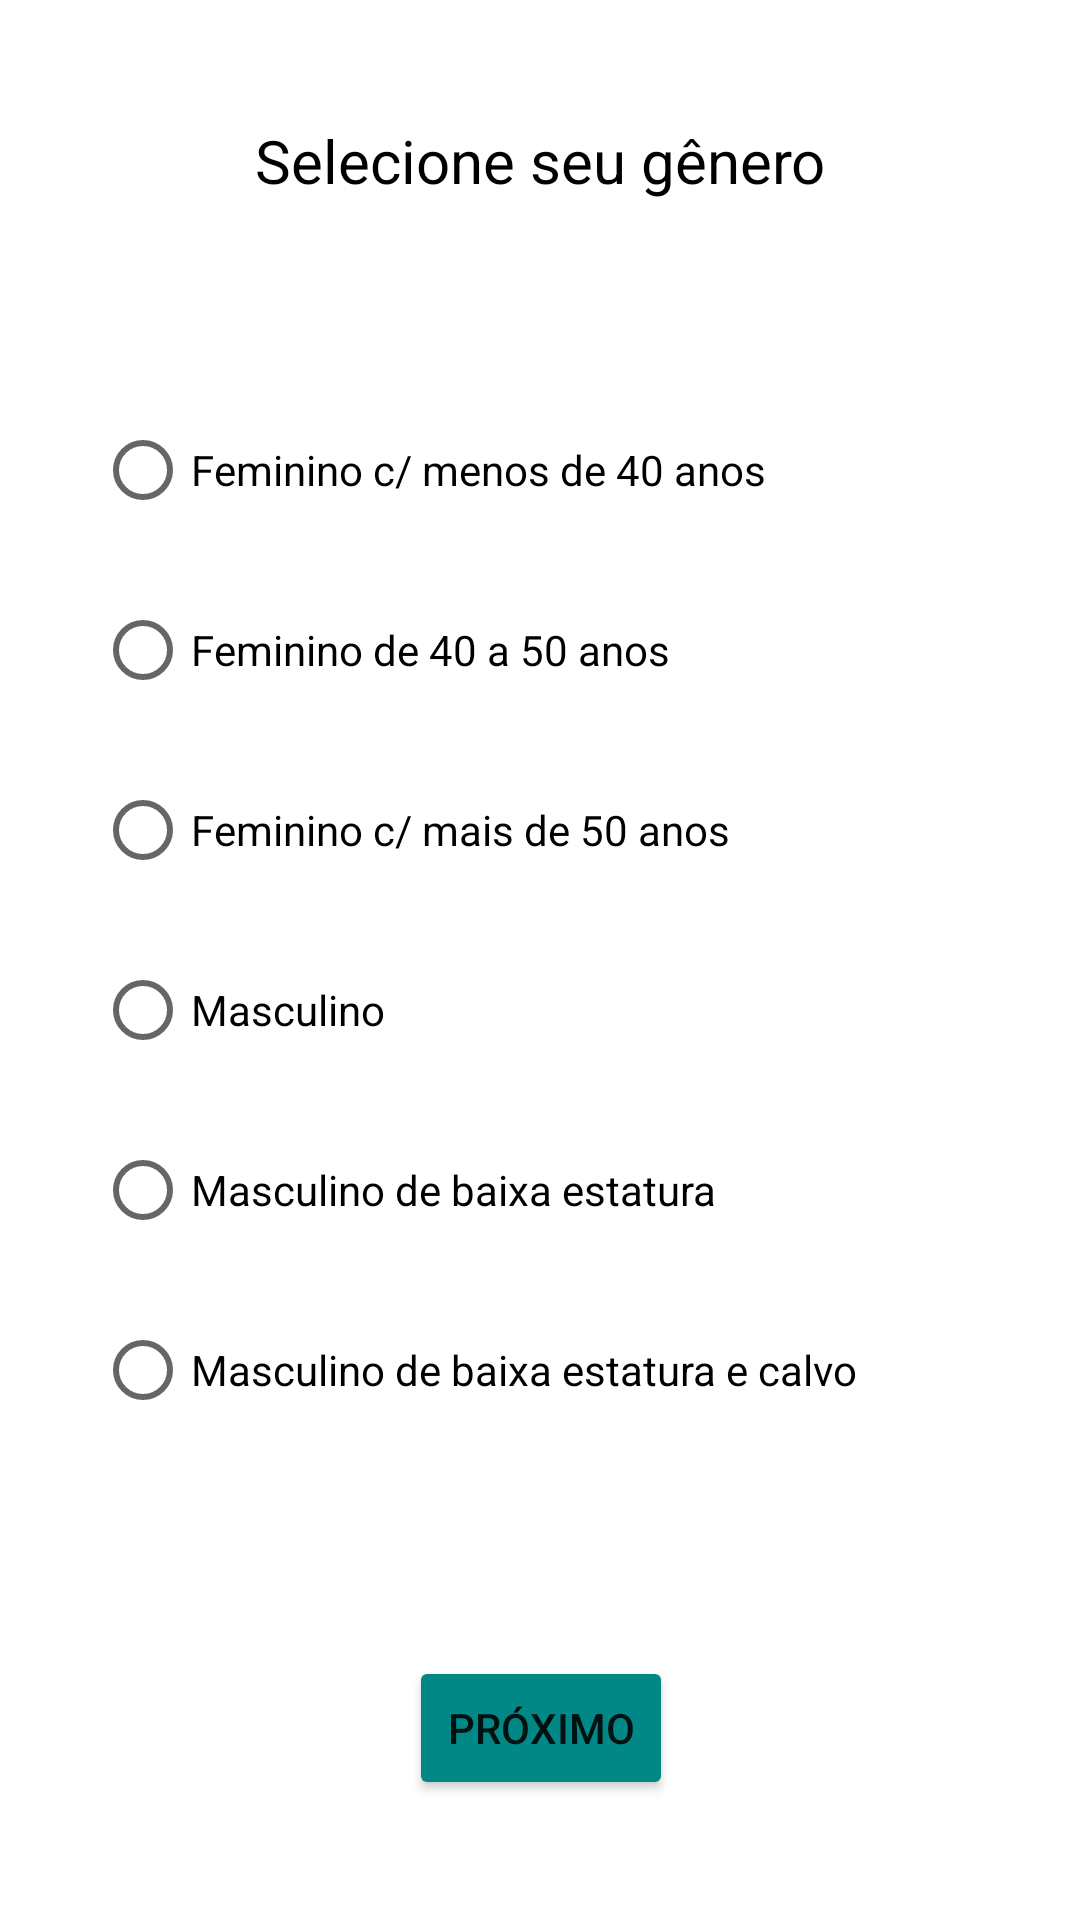

Layout XML and referenced resources for this Android screen:
<!-- AndroidManifest.xml: application theme Theme.RiscoCardiaco -->
<!-- res/layout/activity_genero.xml -->
<?xml version="1.0" encoding="utf-8"?>
<androidx.constraintlayout.widget.ConstraintLayout xmlns:android="http://schemas.android.com/apk/res/android"
    xmlns:app="http://schemas.android.com/apk/res-auto"
    xmlns:tools="http://schemas.android.com/tools"
    android:layout_width="match_parent"
    android:layout_height="match_parent"
    android:background="@color/background">

    <TextView
        android:id="@+id/textView4"
        android:layout_width="wrap_content"
        android:layout_height="wrap_content"
        android:layout_marginTop="40dp"
        android:text="@string/titulogenero"
        android:textAlignment="center"
        android:textColor="#000000"
        android:textSize="20sp"
        app:layout_constraintEnd_toEndOf="parent"
        app:layout_constraintStart_toStartOf="parent"
        app:layout_constraintTop_toTopOf="parent" />

    <RadioGroup
        android:id="@+id/radioGroupGenero"
        android:layout_width="297dp"
        android:layout_height="366dp"
        app:layout_constraintBottom_toTopOf="@+id/button"
        app:layout_constraintEnd_toEndOf="parent"
        app:layout_constraintStart_toStartOf="parent"
        app:layout_constraintTop_toBottomOf="@+id/textView4">

        <RadioButton
            android:id="@+id/radioButton1"
            android:layout_width="match_parent"
            android:layout_height="60dp"
            android:text="@string/fm40"
            android:textSize="14sp" />

        <RadioButton
            android:id="@+id/radioButton2"
            android:layout_width="match_parent"
            android:layout_height="60dp"
            android:text="@string/f40a50"
            android:textSize="14sp" />

        <RadioButton
            android:id="@+id/radioButton3"
            android:layout_width="match_parent"
            android:layout_height="60dp"
            android:text="@string/f50"
            android:textSize="14sp" />

        <RadioButton
            android:id="@+id/radioButton4"
            android:layout_width="match_parent"
            android:layout_height="60dp"
            android:text="@string/m"
            android:textSize="14sp" />

        <RadioButton
            android:id="@+id/radioButton5"
            android:layout_width="match_parent"
            android:layout_height="60dp"
            android:text="@string/mbe"
            android:textSize="14sp" />

        <RadioButton
            android:id="@+id/radioButton6"
            android:layout_width="match_parent"
            android:layout_height="60dp"
            android:text="@string/mbec"
            android:textSize="14sp" />
    </RadioGroup>

    <Button
        android:id="@+id/button"
        android:layout_width="wrap_content"
        android:layout_height="wrap_content"
        android:layout_marginBottom="40dp"
        android:backgroundTint="@color/teal_700"
        android:contentDescription="@string/botaoproximoacessibilidade"
        android:text="@string/botaoproximo"
        app:layout_constraintBottom_toBottomOf="parent"
        app:layout_constraintEnd_toEndOf="parent"
        app:layout_constraintHorizontal_bias="0.501"
        app:layout_constraintStart_toStartOf="parent" />

</androidx.constraintlayout.widget.ConstraintLayout>
<!-- resources referenced by this layout -->
<resources>
  <color name="background">#FFFFFF</color>
  <color name="teal_700">#FF018786</color>
  <string name="botaoproximo">Próximo</string>
  <string name="botaoproximoacessibilidade">Botão para ir para a próxima página após responder</string>
  <string name="f40a50">Feminino de 40 a 50 anos</string>
  <string name="f50">Feminino c/ mais de 50 anos</string>
  <string name="fm40">Feminino c/ menos de 40 anos</string>
  <string name="m">Masculino</string>
  <string name="mbe">Masculino de baixa estatura</string>
  <string name="mbec">Masculino de baixa estatura e calvo</string>
  <string name="titulogenero">Selecione seu gênero</string>
  <style name="Theme.RiscoCardiaco" parent="Theme.MaterialComponents.DayNight.DarkActionBar">
          
          <item name="colorPrimary">@color/teal_200</item>
          <item name="colorPrimaryVariant">@color/teal_700</item>
          <item name="colorOnPrimary">@color/white</item>
          
          <item name="colorSecondary">@color/teal_200</item>
          <item name="colorSecondaryVariant">@color/teal_700</item>
          <item name="colorOnSecondary">@color/black</item>
          
          <item name="android:statusBarColor" tools:targetApi="l">?attr/colorPrimaryVariant</item>
          
      </style>
  <color name="teal_200">#FF03DAC5</color>
  <color name="white">#FFFFFFFF</color>
  <color name="black">#FF000000</color>
</resources>
